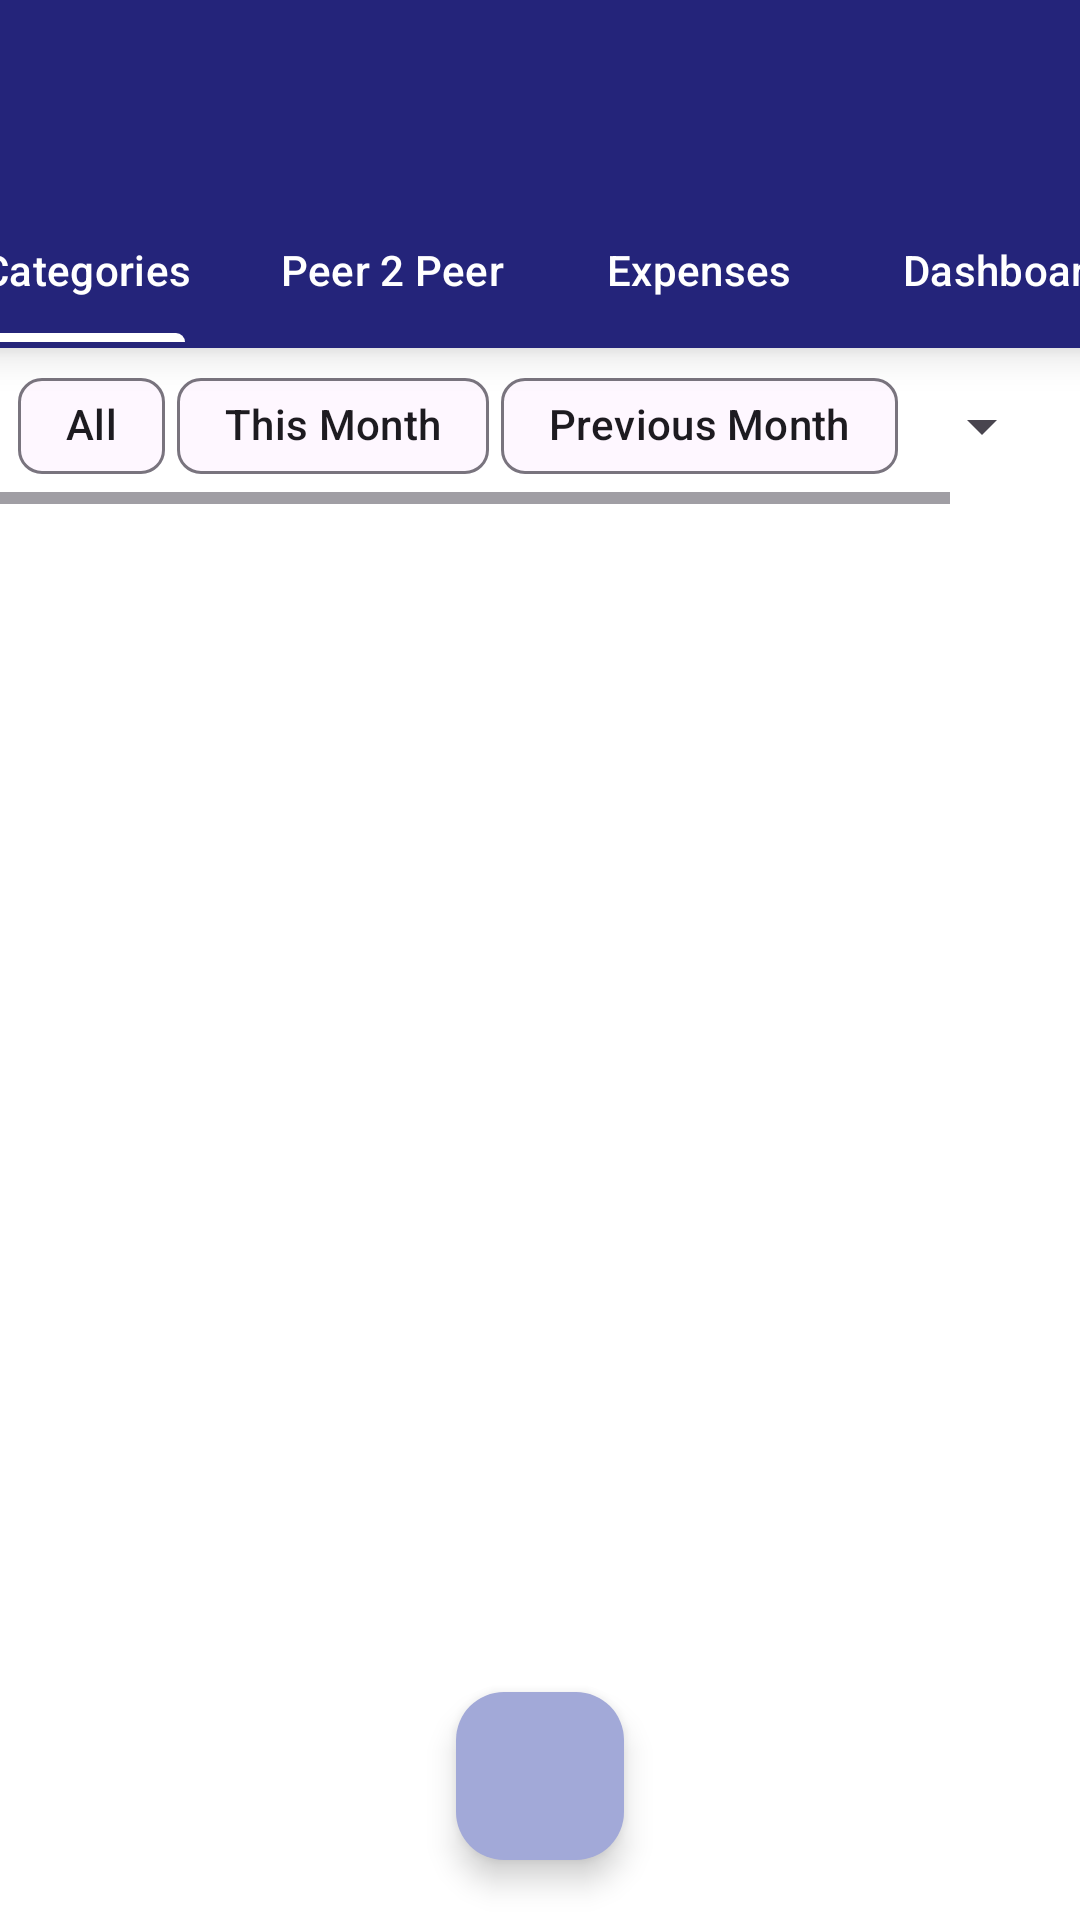

Reconstruct the res/layout file that produces this screen, plus the resources it refers to.
<!-- AndroidManifest.xml: application theme Theme.ExpenseTracker -->
<!-- res/layout/activity_main.xml -->
<?xml version="1.0" encoding="utf-8"?>
<androidx.coordinatorlayout.widget.CoordinatorLayout xmlns:android="http://schemas.android.com/apk/res/android"
    xmlns:app="http://schemas.android.com/apk/res-auto"
    xmlns:tools="http://schemas.android.com/tools"
    android:layout_width="match_parent"
    android:layout_height="match_parent"
    android:background="@color/white"
    tools:context=".MainActivity">


    <com.google.android.material.appbar.MaterialToolbar
        android:id="@+id/toolbar"
        android:layout_width="409dp"
        android:layout_height="wrap_content"
        android:background="@color/colorPrimary"
        android:elevation="8dp"
        android:gravity="center"
        android:minHeight="?attr/actionBarSize"
        android:padding="4dp"
        android:paddingEnd="16dp"
        android:theme="?attr/actionBarTheme"
        app:layout_constraintEnd_toEndOf="parent"
        app:layout_constraintStart_toStartOf="parent"
        app:layout_constraintTop_toTopOf="parent"
        app:titleTextColor="@color/white" />

    <include
        layout="@layout/content_main"
        android:layout_width="wrap_content"
        android:layout_height="match_parent"
        android:layout_marginTop="?attr/actionBarSize"
        android:layout_marginBottom="79dp"
        app:layout_behavior="@string/appbar_scrolling_view_behavior" />

    <com.google.android.material.floatingactionbutton.FloatingActionButton
        android:id="@+id/fab"
        android:layout_width="wrap_content"
        android:layout_height="wrap_content"
        android:layout_gravity="bottom|center"
        android:layout_marginBottom="20dp"
        android:clickable="true"
        android:contentDescription="@string/enter_amount"
        android:elevation="600dp"
        android:src="@drawable/baseline_add_24"
        app:backgroundTint="@color/newColorVariant" />




</androidx.coordinatorlayout.widget.CoordinatorLayout>
<!-- res/layout/content_main.xml (included above) -->
<?xml version="1.0" encoding="utf-8"?>
<androidx.constraintlayout.widget.ConstraintLayout xmlns:android="http://schemas.android.com/apk/res/android"
    xmlns:app="http://schemas.android.com/apk/res-auto"
    xmlns:tools="http://schemas.android.com/tools"
    android:layout_width="match_parent"
    android:layout_height="match_parent"
    android:background="@color/white"
    tools:context=".MainActivity">

    <com.google.android.material.tabs.TabLayout
        android:id="@+id/tabLayout"
        android:layout_width="409dp"
        android:layout_height="wrap_content"
        android:background="@color/colorPrimary"
        android:elevation="8dp"
        android:padding="2dp"
        android:paddingStart="2dp"
        app:layout_constraintEnd_toEndOf="parent"
        app:layout_constraintStart_toStartOf="parent"
        app:layout_constraintTop_toTopOf="parent"
        app:tabGravity="center"
        app:tabIndicatorColor="@color/white"
        app:tabSelectedTextColor="@color/white"
        app:tabTextColor="@color/white">

        <com.google.android.material.tabs.TabItem
            android:layout_width="wrap_content"
            android:layout_height="wrap_content"
            android:text="Categories"
            android:textAlignment="center"
            app:tabPaddingEnd="8dp"
            app:tabPaddingStart="12dp" />

        <com.google.android.material.tabs.TabItem
            android:layout_width="wrap_content"
            android:layout_height="wrap_content"
            android:text="Peer 2 Peer"
            app:tabPaddingEnd="8dp"
            app:tabPaddingStart="8dp" />

        <com.google.android.material.tabs.TabItem
            android:layout_width="wrap_content"
            android:layout_height="wrap_content"
            android:text="Expenses"
            app:tabPaddingEnd="8dp"
            app:tabPaddingStart="8dp" />

        <com.google.android.material.tabs.TabItem
            android:layout_width="wrap_content"
            android:layout_height="wrap_content"
            android:text="Dashboard"
            app:tabPaddingEnd="8dp"
            app:tabPaddingStart="8dp" />
    </com.google.android.material.tabs.TabLayout>

    <androidx.viewpager2.widget.ViewPager2
        android:id="@+id/viewpager2"
        android:layout_width="0dp"
        android:layout_height="0dp"
        android:background="@android:color/transparent"
        android:elevation="8dp"
        app:layout_constraintBottom_toBottomOf="parent"
        app:layout_constraintEnd_toEndOf="parent"
        app:layout_constraintStart_toStartOf="parent"
        app:layout_constraintTop_toBottomOf="@+id/scrollPeriodSelector">

    </androidx.viewpager2.widget.ViewPager2>

    <HorizontalScrollView
        android:id="@+id/scrollPeriodSelector"
        android:layout_width="0dp"
        android:layout_height="wrap_content"
        android:visibility="visible"
        app:layout_constraintEnd_toEndOf="parent"
        app:layout_constraintStart_toStartOf="parent"
        app:layout_constraintTop_toBottomOf="@+id/tabLayout">

        <LinearLayout
            android:layout_width="match_parent"
            android:layout_height="match_parent"
            android:orientation="horizontal"
            android:padding="2dp"
            android:paddingHorizontal="2dp"
            android:paddingStart="2dp"
            android:paddingLeft="2dp"
            android:paddingTop="2dp"
            android:paddingEnd="2dp"
            android:paddingRight="2dp"
            android:paddingBottom="2dp">

            <com.google.android.material.chip.Chip
                android:id="@+id/chipAll"
                android:layout_width="wrap_content"
                android:layout_height="wrap_content"
                android:layout_marginLeft="4dp"
                android:layout_marginRight="4dp"
                android:layout_weight="1"
                android:text="All"
                app:checkedIconVisible="true" />

            <com.google.android.material.chip.Chip
                android:id="@+id/chipThisMonth"
                android:layout_width="wrap_content"
                android:layout_height="wrap_content"
                android:layout_marginRight="4dp"
                android:layout_weight="1"
                android:text="This Month" />

            <com.google.android.material.chip.Chip
                android:id="@+id/chipPreviousMonth"
                android:layout_width="wrap_content"
                android:layout_height="wrap_content"
                android:layout_marginRight="4dp"
                android:layout_weight="1"
                android:text="Previous Month" />


            <Spinner
                android:id="@+id/spinnerSelectMonth"
                android:layout_width="match_parent"
                android:layout_height="match_parent"
                android:layout_marginRight="4dp"
                android:layout_weight="1"
                android:paddingBottom="3dp" />

            <Spinner
                android:id="@+id/spinnerSelectYear"
                android:layout_width="match_parent"
                android:layout_height="wrap_content"
                android:layout_marginRight="4dp"
                android:layout_weight="1" />

        </LinearLayout>
    </HorizontalScrollView>
</androidx.constraintlayout.widget.ConstraintLayout>
<!-- resources referenced by this layout -->
<resources>
  <color name="colorPrimary">#24247A</color>
  <color name="newColorVariant">#A2A9D8</color>
  <color name="white">#FFFFFFFF</color>
  <string name="enter_amount">Enter Amount</string>
  <style name="Theme.ExpenseTracker" parent="Theme.Material3.DayNight.NoActionBar">
          <item name="android:statusBarColor">@color/colorPrimary</item>
          <item name="android:navigationBarColor">@color/colorPrimary</item>
          
          
      </style>
</resources>
